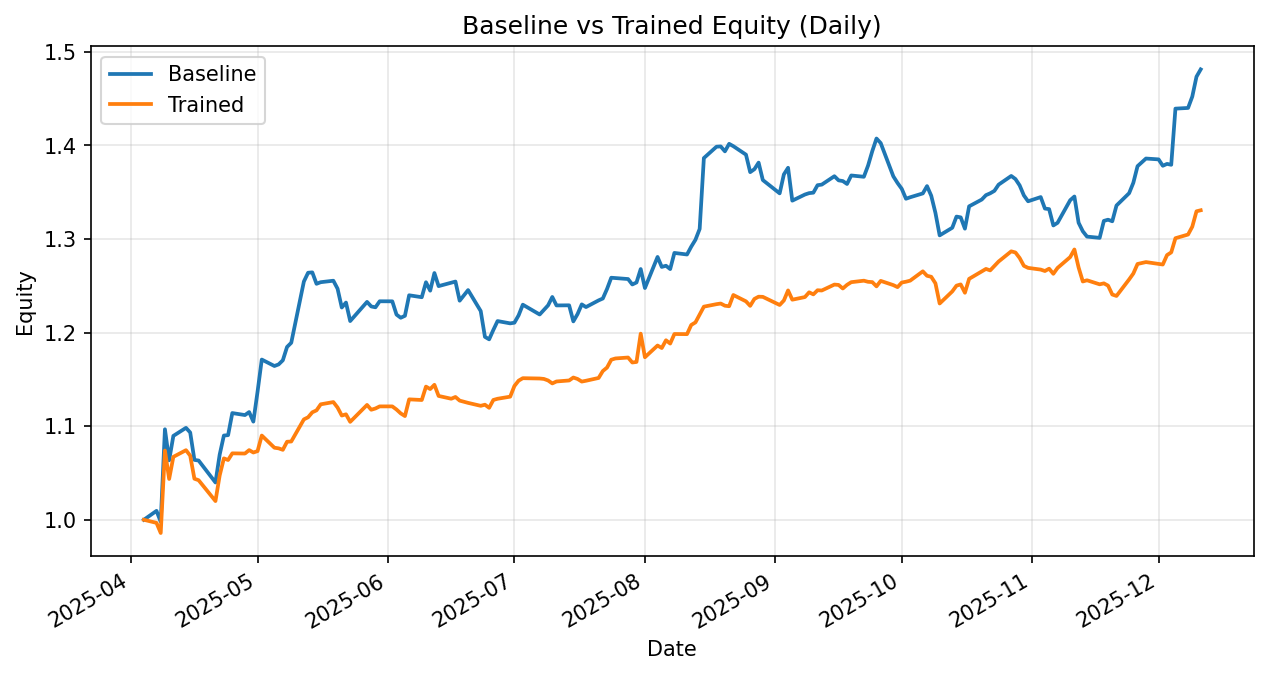

The file beside this chart, header and first rows:
date, daily_return_x, equity_baseline, daily_return_y, equity_trained
2025-04-04, 0.0, 1.0, 0.0, 1.0
2025-04-07, 0.009538, 1.01, -0.003326, 0.9967
2025-04-08, -0.0116, 0.9978, -0.01086, 0.9858
2025-04-09, 0.09908, 1.097, 0.0894, 1.074
2025-04-10, -0.03026, 1.064, -0.0283, 1.044
2025-04-11, 0.02456, 1.09, 0.02265, 1.067
2025-04-14, 0.007899, 1.098, 0.006689, 1.074
2025-04-15, -0.004524, 1.093, -0.00543, 1.069
2025-04-16, -0.02679, 1.064, -0.02309, 1.044
2025-04-17, -0.0006339, 1.063, -0.001516, 1.042
2025-04-21, -0.02204, 1.04, -0.02137, 1.02
2025-04-22, 0.02857, 1.07, 0.02675, 1.047
2025-04-23, 0.01912, 1.09, 0.01749, 1.066
2025-04-24, 0.0003505, 1.09, -0.001662, 1.064
2025-04-25, 0.02165, 1.114, 0.006714, 1.071
2025-04-28, -0.001911, 1.112, -0.0001873, 1.071
2025-04-29, 0.002874, 1.115, 0.003418, 1.074
2025-04-30, -0.009152, 1.105, -0.002388, 1.072
2025-05-01, 0.02901, 1.137, 0.001382, 1.073
2025-05-02, 0.03014, 1.171, 0.01552, 1.09
2025-05-05, -0.005885, 1.164, -0.01195, 1.077
2025-05-06, 0.001459, 1.166, -0.0006211, 1.076
2025-05-07, 0.00378, 1.17, -0.001468, 1.075
2025-05-08, 0.01216, 1.185, 0.008029, 1.083
2025-05-09, 0.003783, 1.189, 0.0002353, 1.084
2025-05-12, 0.05504, 1.255, 0.02182, 1.107
2025-05-13, 0.007478, 1.264, 0.002013, 1.11
2025-05-14, 0.000325, 1.264, 0.004803, 1.115
2025-05-15, -0.009665, 1.252, 0.00187, 1.117
2025-05-16, 0.001373, 1.254, 0.005774, 1.123
2025-05-19, 0.001256, 1.255, 0.002137, 1.126
2025-05-20, -0.006792, 1.247, -0.005173, 1.12
2025-05-21, -0.01611, 1.227, -0.007657, 1.111
2025-05-22, 0.004293, 1.232, 0.001208, 1.113
2025-05-23, -0.01602, 1.212, -0.007258, 1.105
2025-05-27, 0.01687, 1.233, 0.01637, 1.123
2025-05-28, -0.003944, 1.228, -0.004583, 1.118
2025-05-29, -0.0007394, 1.227, 0.001212, 1.119
2025-05-30, 0.005247, 1.233, 0.001987, 1.121
2025-06-02, -3.891296375236491e-05, 1.233, 1.2149338750114258e-05, 1.121
2025-06-03, -0.01149, 1.219, -0.002999, 1.118
2025-06-04, -0.002789, 1.216, -0.00368, 1.114
2025-06-05, 0.001717, 1.218, -0.002583, 1.111
2025-06-06, 0.01802, 1.24, 0.01608, 1.129
2025-06-09, -0.001671, 1.238, -0.0006154, 1.128
2025-06-10, 0.01292, 1.254, 0.01269, 1.142
2025-06-11, -0.007173, 1.245, -0.002295, 1.14
2025-06-12, 0.01515, 1.264, 0.004006, 1.144
2025-06-13, -0.01108, 1.25, -0.01041, 1.132
2025-06-16, 0.002918, 1.253, -0.002636, 1.129
2025-06-17, 0.0009752, 1.255, 0.001665, 1.131
2025-06-18, -0.01629, 1.234, -0.003435, 1.127
2025-06-20, 0.009177, 1.245, -0.002153, 1.125
2025-06-23, -0.01799, 1.223, -0.002793, 1.122
2025-06-24, -0.02254, 1.195, 0.001063, 1.123
2025-06-25, -0.002229, 1.193, -0.002958, 1.12
2025-06-26, 0.008448, 1.203, 0.007496, 1.128
2025-06-27, 0.007859, 1.212, 0.001126, 1.129
2025-06-30, -0.002033, 1.21, 0.001997, 1.132
2025-07-01, 0.0005854, 1.211, 0.01004, 1.143
... 114 more rows
